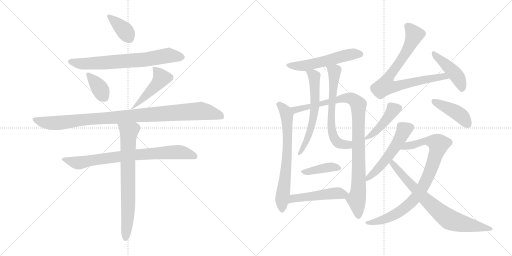
t = 0.00 s
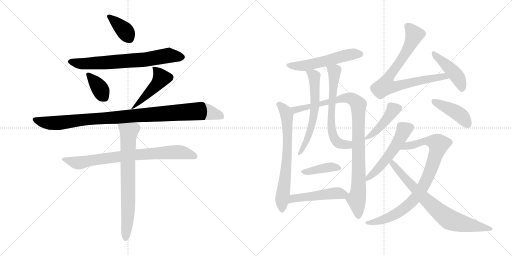
t = 3.17 s
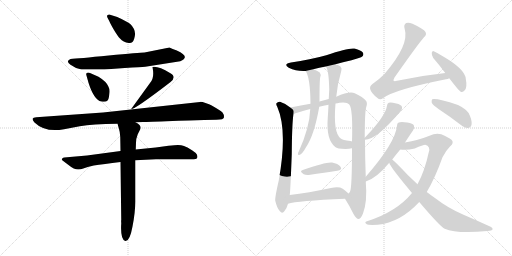
t = 6.35 s
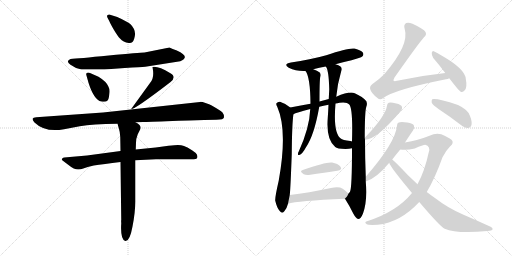
t = 9.52 s
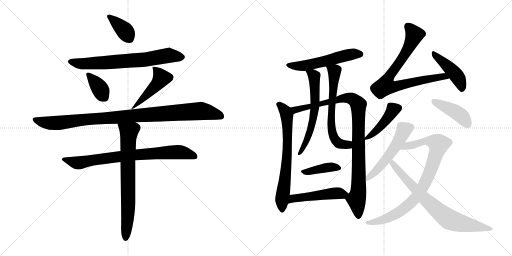
t = 12.70 s
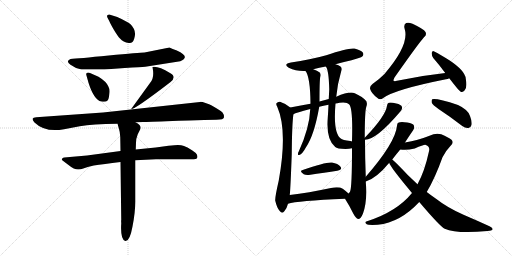
t = 15.87 s

The animated SVG that drew these frames (rendered in a browser with its animation timeline set to each time). Animation: 21 CSS @keyframes rules; one cycle of 15.87 s.

<svg version="1.1" viewBox="0 0 2048 1024" xmlns="http://www.w3.org/2000/svg">
  <g stroke="lightgray" stroke-dasharray="1,1" stroke-width="1" transform="scale(4, 4)">
    <line x1="0" y1="0" x2="256" y2="256"></line>
    <line x1="256" y1="0" x2="0" y2="256"></line>
    <line x1="128" y1="0" x2="128" y2="256"></line>
    <line x1="0" y1="128" x2="256" y2="128"></line>
    <line x1="256" y1="0" x2="512" y2="256"></line>
    <line x1="512" y1="0" x2="256" y2="256"></line>
    <line x1="384" y1="0" x2="384" y2="256"></line>
    <line x1="256" y1="128" x2="512" y2="128"></line>
  </g>
<g transform="scale(1, -1) translate(0, -850)">
   <style type="text/css">
    @keyframes keyframes0 {
      from {
       stroke: black;
       stroke-dashoffset: 372;
       stroke-width: 128;
       }
       55% {
       animation-timing-function: step-end;
       stroke: black;
       stroke-dashoffset: 0;
       stroke-width: 128;
       }
       to {
       stroke: black;
       stroke-width: 1024;
       }
       }
       #make-me-a-hanzi-animation-0 {
         animation: keyframes0 0.552734s both;
         animation-delay: 0.000000s;
         animation-timing-function: linear;
       }
    @keyframes keyframes1 {
      from {
       stroke: black;
       stroke-dashoffset: 701;
       stroke-width: 128;
       }
       70% {
       animation-timing-function: step-end;
       stroke: black;
       stroke-dashoffset: 0;
       stroke-width: 128;
       }
       to {
       stroke: black;
       stroke-width: 1024;
       }
       }
       #make-me-a-hanzi-animation-1 {
         animation: keyframes1 0.820475s both;
         animation-delay: 0.552734s;
         animation-timing-function: linear;
       }
    @keyframes keyframes2 {
      from {
       stroke: black;
       stroke-dashoffset: 370;
       stroke-width: 128;
       }
       55% {
       animation-timing-function: step-end;
       stroke: black;
       stroke-dashoffset: 0;
       stroke-width: 128;
       }
       to {
       stroke: black;
       stroke-width: 1024;
       }
       }
       #make-me-a-hanzi-animation-2 {
         animation: keyframes2 0.551107s both;
         animation-delay: 1.373209s;
         animation-timing-function: linear;
       }
    @keyframes keyframes3 {
      from {
       stroke: black;
       stroke-dashoffset: 468;
       stroke-width: 128;
       }
       60% {
       animation-timing-function: step-end;
       stroke: black;
       stroke-dashoffset: 0;
       stroke-width: 128;
       }
       to {
       stroke: black;
       stroke-width: 1024;
       }
       }
       #make-me-a-hanzi-animation-3 {
         animation: keyframes3 0.630859s both;
         animation-delay: 1.924316s;
         animation-timing-function: linear;
       }
    @keyframes keyframes4 {
      from {
       stroke: black;
       stroke-dashoffset: 1007;
       stroke-width: 128;
       }
       77% {
       animation-timing-function: step-end;
       stroke: black;
       stroke-dashoffset: 0;
       stroke-width: 128;
       }
       to {
       stroke: black;
       stroke-width: 1024;
       }
       }
       #make-me-a-hanzi-animation-4 {
         animation: keyframes4 1.069499s both;
         animation-delay: 2.555175s;
         animation-timing-function: linear;
       }
    @keyframes keyframes5 {
      from {
       stroke: black;
       stroke-dashoffset: 787;
       stroke-width: 128;
       }
       72% {
       animation-timing-function: step-end;
       stroke: black;
       stroke-dashoffset: 0;
       stroke-width: 128;
       }
       to {
       stroke: black;
       stroke-width: 1024;
       }
       }
       #make-me-a-hanzi-animation-5 {
         animation: keyframes5 0.890462s both;
         animation-delay: 3.624674s;
         animation-timing-function: linear;
       }
    @keyframes keyframes6 {
      from {
       stroke: black;
       stroke-dashoffset: 729;
       stroke-width: 128;
       }
       70% {
       animation-timing-function: step-end;
       stroke: black;
       stroke-dashoffset: 0;
       stroke-width: 128;
       }
       to {
       stroke: black;
       stroke-width: 1024;
       }
       }
       #make-me-a-hanzi-animation-6 {
         animation: keyframes6 0.843262s both;
         animation-delay: 4.515136s;
         animation-timing-function: linear;
       }
    @keyframes keyframes7 {
      from {
       stroke: black;
       stroke-dashoffset: 546;
       stroke-width: 128;
       }
       64% {
       animation-timing-function: step-end;
       stroke: black;
       stroke-dashoffset: 0;
       stroke-width: 128;
       }
       to {
       stroke: black;
       stroke-width: 1024;
       }
       }
       #make-me-a-hanzi-animation-7 {
         animation: keyframes7 0.694336s both;
         animation-delay: 5.358398s;
         animation-timing-function: linear;
       }
    @keyframes keyframes8 {
      from {
       stroke: black;
       stroke-dashoffset: 691;
       stroke-width: 128;
       }
       69% {
       animation-timing-function: step-end;
       stroke: black;
       stroke-dashoffset: 0;
       stroke-width: 128;
       }
       to {
       stroke: black;
       stroke-width: 1024;
       }
       }
       #make-me-a-hanzi-animation-8 {
         animation: keyframes8 0.812337s both;
         animation-delay: 6.052734s;
         animation-timing-function: linear;
       }
    @keyframes keyframes9 {
      from {
       stroke: black;
       stroke-dashoffset: 985;
       stroke-width: 128;
       }
       76% {
       animation-timing-function: step-end;
       stroke: black;
       stroke-dashoffset: 0;
       stroke-width: 128;
       }
       to {
       stroke: black;
       stroke-width: 1024;
       }
       }
       #make-me-a-hanzi-animation-9 {
         animation: keyframes9 1.051595s both;
         animation-delay: 6.865071s;
         animation-timing-function: linear;
       }
    @keyframes keyframes10 {
      from {
       stroke: black;
       stroke-dashoffset: 610;
       stroke-width: 128;
       }
       67% {
       animation-timing-function: step-end;
       stroke: black;
       stroke-dashoffset: 0;
       stroke-width: 128;
       }
       to {
       stroke: black;
       stroke-width: 1024;
       }
       }
       #make-me-a-hanzi-animation-10 {
         animation: keyframes10 0.746419s both;
         animation-delay: 7.916666s;
         animation-timing-function: linear;
       }
    @keyframes keyframes11 {
      from {
       stroke: black;
       stroke-dashoffset: 637;
       stroke-width: 128;
       }
       67% {
       animation-timing-function: step-end;
       stroke: black;
       stroke-dashoffset: 0;
       stroke-width: 128;
       }
       to {
       stroke: black;
       stroke-width: 1024;
       }
       }
       #make-me-a-hanzi-animation-11 {
         animation: keyframes11 0.768392s both;
         animation-delay: 8.663085s;
         animation-timing-function: linear;
       }
    @keyframes keyframes12 {
      from {
       stroke: black;
       stroke-dashoffset: 399;
       stroke-width: 128;
       }
       56% {
       animation-timing-function: step-end;
       stroke: black;
       stroke-dashoffset: 0;
       stroke-width: 128;
       }
       to {
       stroke: black;
       stroke-width: 1024;
       }
       }
       #make-me-a-hanzi-animation-12 {
         animation: keyframes12 0.574707s both;
         animation-delay: 9.431477s;
         animation-timing-function: linear;
       }
    @keyframes keyframes13 {
      from {
       stroke: black;
       stroke-dashoffset: 494;
       stroke-width: 128;
       }
       62% {
       animation-timing-function: step-end;
       stroke: black;
       stroke-dashoffset: 0;
       stroke-width: 128;
       }
       to {
       stroke: black;
       stroke-width: 1024;
       }
       }
       #make-me-a-hanzi-animation-13 {
         animation: keyframes13 0.652018s both;
         animation-delay: 10.006184s;
         animation-timing-function: linear;
       }
    @keyframes keyframes14 {
      from {
       stroke: black;
       stroke-dashoffset: 785;
       stroke-width: 128;
       }
       72% {
       animation-timing-function: step-end;
       stroke: black;
       stroke-dashoffset: 0;
       stroke-width: 128;
       }
       to {
       stroke: black;
       stroke-width: 1024;
       }
       }
       #make-me-a-hanzi-animation-14 {
         animation: keyframes14 0.888835s both;
         animation-delay: 10.658202s;
         animation-timing-function: linear;
       }
    @keyframes keyframes15 {
      from {
       stroke: black;
       stroke-dashoffset: 443;
       stroke-width: 128;
       }
       59% {
       animation-timing-function: step-end;
       stroke: black;
       stroke-dashoffset: 0;
       stroke-width: 128;
       }
       to {
       stroke: black;
       stroke-width: 1024;
       }
       }
       #make-me-a-hanzi-animation-15 {
         animation: keyframes15 0.610514s both;
         animation-delay: 11.547037s;
         animation-timing-function: linear;
       }
    @keyframes keyframes16 {
      from {
       stroke: black;
       stroke-dashoffset: 439;
       stroke-width: 128;
       }
       59% {
       animation-timing-function: step-end;
       stroke: black;
       stroke-dashoffset: 0;
       stroke-width: 128;
       }
       to {
       stroke: black;
       stroke-width: 1024;
       }
       }
       #make-me-a-hanzi-animation-16 {
         animation: keyframes16 0.607259s both;
         animation-delay: 12.157551s;
         animation-timing-function: linear;
       }
    @keyframes keyframes17 {
      from {
       stroke: black;
       stroke-dashoffset: 427;
       stroke-width: 128;
       }
       58% {
       animation-timing-function: step-end;
       stroke: black;
       stroke-dashoffset: 0;
       stroke-width: 128;
       }
       to {
       stroke: black;
       stroke-width: 1024;
       }
       }
       #make-me-a-hanzi-animation-17 {
         animation: keyframes17 0.597493s both;
         animation-delay: 12.764810s;
         animation-timing-function: linear;
       }
    @keyframes keyframes18 {
      from {
       stroke: black;
       stroke-dashoffset: 537;
       stroke-width: 128;
       }
       64% {
       animation-timing-function: step-end;
       stroke: black;
       stroke-dashoffset: 0;
       stroke-width: 128;
       }
       to {
       stroke: black;
       stroke-width: 1024;
       }
       }
       #make-me-a-hanzi-animation-18 {
         animation: keyframes18 0.687012s both;
         animation-delay: 13.362303s;
         animation-timing-function: linear;
       }
    @keyframes keyframes19 {
      from {
       stroke: black;
       stroke-dashoffset: 864;
       stroke-width: 128;
       }
       74% {
       animation-timing-function: step-end;
       stroke: black;
       stroke-dashoffset: 0;
       stroke-width: 128;
       }
       to {
       stroke: black;
       stroke-width: 1024;
       }
       }
       #make-me-a-hanzi-animation-19 {
         animation: keyframes19 0.953125s both;
         animation-delay: 14.049315s;
         animation-timing-function: linear;
       }
    @keyframes keyframes20 {
      from {
       stroke: black;
       stroke-dashoffset: 757;
       stroke-width: 128;
       }
       71% {
       animation-timing-function: step-end;
       stroke: black;
       stroke-dashoffset: 0;
       stroke-width: 128;
       }
       to {
       stroke: black;
       stroke-width: 1024;
       }
       }
       #make-me-a-hanzi-animation-20 {
         animation: keyframes20 0.866048s both;
         animation-delay: 15.002440s;
         animation-timing-function: linear;
       }
</style>
<path d="M 437.0 766.5 Q 442.0 754.5 456.0 730.5 Q 471.0 705.5 480.0 696.5 Q 493.0 681.5 515.0 678.5 Q 531.0 675.5 537.0 696.5 Q 548.0 728.5 521.0 754.5 Q 511.0 763.5 469.0 782.5 L 437.0 792.5 Q 424.0 792.5 430.0 779.5 L 437.0 766.5 Z" fill="lightgray"></path> 
<path d="M 581.0 583.5 L 721.0 605.5 Q 752.0 618.5 731.0 634.5 Q 725.0 641.5 705.0 649.5 Q 701.0 649.5 678.0 660.5 L 578.0 640.5 Q 559.0 640.5 435.0 628.5 Q 312.0 616.5 282.0 614.5 Q 261.0 605.5 282.0 591.5 Q 300.0 577.5 326.0 572.5 L 418.0 572.5 L 499.0 578.5 Q 565.0 582.5 581.0 583.5 Z" fill="lightgray"></path> 
<path d="M 360.0 558.5 Q 355.0 560.5 349.0 559.5 Q 344.0 557.5 345.0 551.5 L 354.0 519.5 Q 376.0 450.5 405.0 444.5 Q 424.0 441.5 429.0 447.5 Q 435.0 452.5 437.0 471.5 Q 441.0 492.5 433.0 505.5 Q 425.0 524.5 394.0 543.5 L 360.0 558.5 Z" fill="lightgray"></path> 
<path d="M 610.0 582.5 Q 619.0 536.5 600.0 518.5 L 524.0 413.5 Q 539.0 412.5 681.0 521.5 Q 709.0 542.5 680.0 558.5 Q 634.0 586.5 610.0 582.5 Z" fill="lightgray"></path> 
<path d="M 542.0 361.5 Q 552.0 362.5 572.0 362.5 Q 588.0 362.5 690.0 366.5 Q 793.0 370.5 817.0 370.5 L 865.0 371.5 Q 896.0 371.5 896.0 381.5 Q 896.0 393.5 890.0 400.5 Q 882.0 408.5 845.0 429.5 Q 839.0 433.5 822.0 438.5 Q 806.0 443.5 800.0 442.5 L 412.0 400.5 L 145.0 381.5 Q 132.0 380.5 131.0 376.5 Q 128.0 370.5 138.0 360.5 Q 180.0 319.5 256.0 333.5 L 319.0 345.5 Q 369.0 354.5 470.0 355.5 L 542.0 361.5 Z" fill="lightgray"></path> 
<path d="M 482.0 246.5 L 348.0 228.5 L 257.0 220.5 Q 253.0 220.5 249.0 216.5 Q 245.0 212.5 249.0 209.5 L 278.0 187.5 Q 283.0 182.5 295.0 176.5 Q 313.0 167.5 333.0 176.5 Q 348.0 183.5 375.0 188.5 Q 413.0 194.5 482.0 202.5 L 541.0 209.5 L 624.0 213.5 Q 769.0 212.5 771.0 213.5 Q 783.0 212.5 787.0 216.5 Q 792.0 219.5 788.0 231.5 Q 784.0 239.5 768.0 249.5 L 750.0 260.5 Q 747.0 262.5 736.0 266.5 Q 725.0 270.5 712.0 270.5 Q 701.0 270.5 674.0 267.5 L 623.0 260.5 L 543.0 252.5 L 482.0 246.5 Z" fill="lightgray"></path> 
<path d="M 470.0 355.5 L 476.0 334.5 Q 480.0 323.5 481.0 302.5 L 482.0 246.5 L 482.0 202.5 L 485.0 -29.5 Q 484.0 -31.5 485.0 -42.5 Q 481.0 -107.5 501.0 -113.5 Q 519.0 -116.5 530.0 -55.5 Q 542.0 4.5 541.0 51.5 L 541.0 209.5 L 543.0 252.5 L 544.0 279.5 Q 544.0 296.5 551.0 313.5 L 561.0 333.5 Q 565.0 342.5 558.0 350.5 Q 552.0 357.5 542.0 361.5 C 516.0 377.5 462.0 384.5 470.0 355.5 Z" fill="lightgray"></path> 
<path d="M 1342.0 593.0 Q 1370.0 602.0 1406.0 609.0 Q 1443.0 619.0 1449.0 624.0 Q 1456.0 631.0 1452.0 639.0 Q 1445.0 649.0 1418.0 656.0 Q 1394.0 660.0 1305.0 629.0 Q 1241.0 611.0 1164.0 600.0 Q 1131.0 594.0 1155.0 579.0 Q 1186.0 564.0 1222.0 566.0 L 1253.0 573.0 Q 1277.0 579.0 1303.0 584.0 L 1342.0 593.0 Z" fill="lightgray"></path> 
<path d="M 1161.0 420.0 Q 1142.0 436.0 1120.0 443.0 Q 1111.0 444.0 1106.0 437.0 Q 1103.0 433.0 1109.0 423.0 Q 1151.0 327.0 1115.0 128.0 Q 1099.0 58.0 1101.0 47.0 Q 1108.0 17.0 1119.0 6.0 Q 1129.0 -7.0 1138.0 6.0 Q 1147.0 16.0 1152.0 35.0 L 1159.0 70.0 Q 1162.0 95.0 1167.0 233.0 Q 1168.0 360.0 1174.0 393.0 C 1176.0 409.0 1176.0 409.0 1161.0 420.0 Z" fill="lightgray"></path> 
<path d="M 1463.0 143.0 Q 1460.0 218.0 1460.0 291.0 L 1459.0 299.0 Q 1459.0 404.0 1465.0 422.0 Q 1472.0 441.0 1461.0 450.0 Q 1454.0 460.0 1419.0 477.0 Q 1398.0 486.0 1345.0 463.0 L 1315.0 454.0 Q 1296.0 450.0 1278.0 444.0 L 1242.0 435.0 Q 1205.0 428.0 1161.0 420.0 C 1131.0 415.0 1146.0 382.0 1174.0 393.0 Q 1183.0 399.0 1241.0 414.0 L 1277.0 423.0 Q 1293.0 427.0 1314.0 431.0 L 1342.0 436.0 Q 1349.0 437.0 1358.0 439.0 Q 1388.0 443.0 1397.0 432.0 Q 1412.0 417.0 1408.0 284.0 L 1408.0 257.0 Q 1408.0 98.0 1400.0 83.0 Q 1397.0 79.0 1394.0 76.0 C 1383.0 51.0 1377.0 59.0 1380.0 55.0 Q 1398.0 27.0 1413.0 -4.0 Q 1423.0 -23.0 1433.0 -26.0 Q 1443.0 -26.0 1452.0 -4.0 Q 1470.0 44.0 1463.0 124.0 L 1463.0 143.0 Z" fill="lightgray"></path> 
<path d="M 1222.0 566.0 Q 1241.0 542.0 1242.0 435.0 L 1241.0 414.0 Q 1238.0 338.0 1195.0 244.0 Q 1192.0 240.0 1192.0 235.0 Q 1191.0 228.0 1197.0 230.0 Q 1209.0 233.0 1224.0 261.0 Q 1257.0 309.0 1277.0 423.0 L 1278.0 444.0 Q 1278.0 528.0 1281.0 542.0 Q 1285.0 552.0 1279.0 560.0 Q 1269.0 567.0 1253.0 573.0 C 1225.0 584.0 1207.0 592.0 1222.0 566.0 Z" fill="lightgray"></path> 
<path d="M 1345.0 463.0 Q 1349.0 512.0 1365.0 566.0 Q 1369.0 578.0 1362.0 584.0 Q 1355.0 590.0 1342.0 593.0 C 1313.0 602.0 1290.0 610.0 1303.0 584.0 Q 1315.0 572.0 1317.0 493.0 Q 1316.0 475.0 1315.0 454.0 L 1314.0 431.0 Q 1313.0 406.0 1311.0 378.0 Q 1304.0 291.0 1341.0 262.0 Q 1348.0 255.0 1382.0 254.0 Q 1397.0 254.0 1408.0 257.0 C 1437.0 262.0 1437.0 278.0 1408.0 284.0 Q 1407.0 285.0 1401.0 286.0 Q 1370.0 289.0 1363.0 296.0 Q 1332.0 318.0 1342.0 436.0 L 1345.0 463.0 Z" fill="lightgray"></path> 
<path d="M 1211.0 170.0 Q 1195.0 166.0 1215.0 153.0 Q 1222.0 149.0 1235.0 150.0 Q 1301.0 160.0 1349.0 167.0 Q 1371.0 171.0 1362.0 183.0 Q 1352.0 196.0 1328.0 200.0 Q 1304.0 203.0 1211.0 170.0 Z" fill="lightgray"></path> 
<path d="M 1152.0 35.0 Q 1188.0 47.0 1380.0 55.0 C 1410.0 56.0 1415.0 56.0 1394.0 76.0 Q 1387.0 83.0 1371.0 95.0 Q 1355.0 105.0 1324.0 98.0 Q 1233.0 79.0 1159.0 70.0 C 1129.0 66.0 1123.0 27.0 1152.0 35.0 Z" fill="lightgray"></path> 
<path d="M 1781.0 558.0 Q 1687.0 548.0 1588.0 527.0 Q 1578.0 524.0 1574.0 527.0 Q 1573.0 531.0 1578.0 540.0 Q 1675.0 678.0 1696.0 701.0 Q 1708.0 710.0 1702.0 722.0 Q 1695.0 734.0 1650.0 755.0 Q 1634.0 762.0 1625.0 758.0 Q 1613.0 752.0 1619.0 733.0 Q 1638.0 670.0 1537.0 553.0 Q 1518.0 534.0 1490.0 514.0 Q 1477.0 504.0 1481.0 493.0 Q 1485.0 477.0 1510.0 458.0 Q 1520.0 448.0 1533.0 458.0 Q 1578.0 492.0 1784.0 533.0 Q 1791.0 534.0 1797.0 537.0 C 1826.0 545.0 1811.0 561.0 1781.0 558.0 Z" fill="lightgray"></path> 
<path d="M 1797.0 537.0 Q 1837.0 485.0 1844.0 482.0 Q 1851.0 481.0 1858.0 488.0 Q 1870.0 498.0 1863.0 536.0 Q 1860.0 567.0 1799.0 608.0 Q 1759.0 633.0 1737.0 644.0 Q 1730.0 650.0 1727.0 639.0 Q 1726.0 629.0 1733.0 618.0 Q 1755.0 593.0 1781.0 558.0 L 1797.0 537.0 Z" fill="lightgray"></path> 
<path d="M 1460.0 291.0 Q 1506.0 291.0 1603.0 406.0 Q 1610.0 415.0 1608.0 422.0 Q 1605.0 432.0 1585.0 436.0 Q 1563.0 442.0 1555.0 439.0 Q 1549.0 438.0 1548.0 427.0 Q 1542.0 385.0 1460.0 300.0 Q 1459.0 300.0 1459.0 299.0 C 1450.0 290.0 1450.0 290.0 1460.0 291.0 Z" fill="lightgray"></path> 
<path d="M 1754.0 414.0 Q 1800.0 384.0 1849.0 346.0 Q 1862.0 336.0 1874.0 338.0 Q 1883.0 339.0 1886.0 350.0 Q 1889.0 363.0 1880.0 386.0 Q 1873.0 411.0 1832.0 430.0 Q 1747.0 458.0 1729.0 453.0 Q 1725.0 449.0 1727.0 439.0 Q 1731.0 430.0 1754.0 414.0 Z" fill="lightgray"></path> 
<path d="M 1620.0 280.0 Q 1642.0 314.0 1652.0 328.0 Q 1659.0 338.0 1656.0 347.0 Q 1652.0 357.0 1629.0 360.0 Q 1604.0 364.0 1595.0 360.0 Q 1588.0 359.0 1588.0 347.0 Q 1582.0 280.0 1463.0 143.0 C 1443.0 120.0 1440.0 116.0 1463.0 124.0 Q 1505.0 136.0 1557.0 199.0 L 1569.0 212.0 Q 1585.0 233.0 1601.0 252.0 L 1620.0 280.0 Z" fill="lightgray"></path> 
<path d="M 1648.0 78.0 Q 1587.0 3.0 1468.0 -35.0 Q 1455.0 -39.0 1467.0 -47.0 Q 1473.0 -51.0 1511.0 -49.0 Q 1601.0 -40.0 1677.0 42.0 L 1707.0 82.0 Q 1740.0 137.0 1770.0 221.0 Q 1782.0 246.0 1800.0 264.0 Q 1818.0 279.0 1806.0 291.0 Q 1794.0 301.0 1765.0 313.0 Q 1743.0 320.0 1718.0 307.0 Q 1696.0 298.0 1667.0 290.0 Q 1648.0 286.0 1620.0 280.0 C 1591.0 274.0 1571.0 254.0 1601.0 252.0 Q 1626.0 248.0 1659.0 256.0 Q 1693.0 271.0 1701.0 271.0 Q 1723.0 265.0 1715.0 241.0 Q 1699.0 166.0 1670.0 113.0 L 1648.0 78.0 Z" fill="lightgray"></path> 
<path d="M 1677.0 42.0 Q 1761.0 -57.0 1779.0 -65.0 Q 1827.0 -86.0 1950.0 -74.0 Q 1968.0 -73.0 1970.0 -68.0 Q 1973.0 -62.0 1958.0 -55.0 Q 1910.0 -33.0 1854.0 -9.0 Q 1790.0 19.0 1744.0 55.0 Q 1725.0 68.0 1707.0 82.0 L 1670.0 113.0 Q 1651.0 131.0 1631.0 150.0 Q 1586.0 198.0 1569.0 212.0 C 1547.0 232.0 1544.0 226.0 1557.0 199.0 Q 1558.0 186.0 1648.0 78.0 L 1677.0 42.0 Z" fill="lightgray"></path> 
      <clipPath id="make-me-a-hanzi-clip-0">
      <path d="M 437.0 766.5 Q 442.0 754.5 456.0 730.5 Q 471.0 705.5 480.0 696.5 Q 493.0 681.5 515.0 678.5 Q 531.0 675.5 537.0 696.5 Q 548.0 728.5 521.0 754.5 Q 511.0 763.5 469.0 782.5 L 437.0 792.5 Q 424.0 792.5 430.0 779.5 L 437.0 766.5 Z" fill="lightgray"></path>
      </clipPath>
      <path clip-path="url(#make-me-a-hanzi-clip-0)" d="M 440.0 782.5 L 501.0 726.5 L 518.0 697.5 " fill="none" id="make-me-a-hanzi-animation-0" stroke-dasharray="244 488" stroke-linecap="round"></path>

      <clipPath id="make-me-a-hanzi-clip-1">
      <path d="M 581.0 583.5 L 721.0 605.5 Q 752.0 618.5 731.0 634.5 Q 725.0 641.5 705.0 649.5 Q 701.0 649.5 678.0 660.5 L 578.0 640.5 Q 559.0 640.5 435.0 628.5 Q 312.0 616.5 282.0 614.5 Q 261.0 605.5 282.0 591.5 Q 300.0 577.5 326.0 572.5 L 418.0 572.5 L 499.0 578.5 Q 565.0 582.5 581.0 583.5 Z" fill="lightgray"></path>
      </clipPath>
      <path clip-path="url(#make-me-a-hanzi-clip-1)" d="M 283.0 603.5 L 323.0 595.5 L 410.0 598.5 L 576.0 611.5 L 676.0 629.5 L 724.0 620.5 " fill="none" id="make-me-a-hanzi-animation-1" stroke-dasharray="573 1146" stroke-linecap="round"></path>

      <clipPath id="make-me-a-hanzi-clip-2">
      <path d="M 360.0 558.5 Q 355.0 560.5 349.0 559.5 Q 344.0 557.5 345.0 551.5 L 354.0 519.5 Q 376.0 450.5 405.0 444.5 Q 424.0 441.5 429.0 447.5 Q 435.0 452.5 437.0 471.5 Q 441.0 492.5 433.0 505.5 Q 425.0 524.5 394.0 543.5 L 360.0 558.5 Z" fill="lightgray"></path>
      </clipPath>
      <path clip-path="url(#make-me-a-hanzi-clip-2)" d="M 354.0 552.5 L 395.0 502.5 L 419.0 459.5 " fill="none" id="make-me-a-hanzi-animation-2" stroke-dasharray="242 484" stroke-linecap="round"></path>

      <clipPath id="make-me-a-hanzi-clip-3">
      <path d="M 610.0 582.5 Q 619.0 536.5 600.0 518.5 L 524.0 413.5 Q 539.0 412.5 681.0 521.5 Q 709.0 542.5 680.0 558.5 Q 634.0 586.5 610.0 582.5 Z" fill="lightgray"></path>
      </clipPath>
      <path clip-path="url(#make-me-a-hanzi-clip-3)" d="M 615.0 574.5 L 625.0 570.5 L 646.0 537.5 L 633.0 516.5 L 535.0 420.5 " fill="none" id="make-me-a-hanzi-animation-3" stroke-dasharray="340 680" stroke-linecap="round"></path>

      <clipPath id="make-me-a-hanzi-clip-4">
      <path d="M 542.0 361.5 Q 552.0 362.5 572.0 362.5 Q 588.0 362.5 690.0 366.5 Q 793.0 370.5 817.0 370.5 L 865.0 371.5 Q 896.0 371.5 896.0 381.5 Q 896.0 393.5 890.0 400.5 Q 882.0 408.5 845.0 429.5 Q 839.0 433.5 822.0 438.5 Q 806.0 443.5 800.0 442.5 L 412.0 400.5 L 145.0 381.5 Q 132.0 380.5 131.0 376.5 Q 128.0 370.5 138.0 360.5 Q 180.0 319.5 256.0 333.5 L 319.0 345.5 Q 369.0 354.5 470.0 355.5 L 542.0 361.5 Z" fill="lightgray"></path>
      </clipPath>
      <path clip-path="url(#make-me-a-hanzi-clip-4)" d="M 140.0 373.5 L 177.0 360.5 L 213.0 357.5 L 327.0 371.5 L 802.0 406.5 L 884.0 385.5 " fill="none" id="make-me-a-hanzi-animation-4" stroke-dasharray="879 1758" stroke-linecap="round"></path>

      <clipPath id="make-me-a-hanzi-clip-5">
      <path d="M 482.0 246.5 L 348.0 228.5 L 257.0 220.5 Q 253.0 220.5 249.0 216.5 Q 245.0 212.5 249.0 209.5 L 278.0 187.5 Q 283.0 182.5 295.0 176.5 Q 313.0 167.5 333.0 176.5 Q 348.0 183.5 375.0 188.5 Q 413.0 194.5 482.0 202.5 L 541.0 209.5 L 624.0 213.5 Q 769.0 212.5 771.0 213.5 Q 783.0 212.5 787.0 216.5 Q 792.0 219.5 788.0 231.5 Q 784.0 239.5 768.0 249.5 L 750.0 260.5 Q 747.0 262.5 736.0 266.5 Q 725.0 270.5 712.0 270.5 Q 701.0 270.5 674.0 267.5 L 623.0 260.5 L 543.0 252.5 L 482.0 246.5 Z" fill="lightgray"></path>
      </clipPath>
      <path clip-path="url(#make-me-a-hanzi-clip-5)" d="M 256.0 213.5 L 314.0 198.5 L 492.0 226.5 L 699.0 241.5 L 733.0 239.5 L 780.0 224.5 " fill="none" id="make-me-a-hanzi-animation-5" stroke-dasharray="659 1318" stroke-linecap="round"></path>

      <clipPath id="make-me-a-hanzi-clip-6">
      <path d="M 470.0 355.5 L 476.0 334.5 Q 480.0 323.5 481.0 302.5 L 482.0 246.5 L 482.0 202.5 L 485.0 -29.5 Q 484.0 -31.5 485.0 -42.5 Q 481.0 -107.5 501.0 -113.5 Q 519.0 -116.5 530.0 -55.5 Q 542.0 4.5 541.0 51.5 L 541.0 209.5 L 543.0 252.5 L 544.0 279.5 Q 544.0 296.5 551.0 313.5 L 561.0 333.5 Q 565.0 342.5 558.0 350.5 Q 552.0 357.5 542.0 361.5 C 516.0 377.5 462.0 384.5 470.0 355.5 Z" fill="lightgray"></path>
      </clipPath>
      <path clip-path="url(#make-me-a-hanzi-clip-6)" d="M 478.0 351.5 L 516.0 319.5 L 511.0 224.5 L 513.0 18.5 L 503.0 -103.5 " fill="none" id="make-me-a-hanzi-animation-6" stroke-dasharray="601 1202" stroke-linecap="round"></path>

      <clipPath id="make-me-a-hanzi-clip-7">
      <path d="M 1342.0 593.0 Q 1370.0 602.0 1406.0 609.0 Q 1443.0 619.0 1449.0 624.0 Q 1456.0 631.0 1452.0 639.0 Q 1445.0 649.0 1418.0 656.0 Q 1394.0 660.0 1305.0 629.0 Q 1241.0 611.0 1164.0 600.0 Q 1131.0 594.0 1155.0 579.0 Q 1186.0 564.0 1222.0 566.0 L 1253.0 573.0 Q 1277.0 579.0 1303.0 584.0 L 1342.0 593.0 Z" fill="lightgray"></path>
      </clipPath>
      <path clip-path="url(#make-me-a-hanzi-clip-7)" d="M 1157.0 591.0 L 1215.0 586.0 L 1389.0 630.0 L 1441.0 633.0 " fill="none" id="make-me-a-hanzi-animation-7" stroke-dasharray="418 836" stroke-linecap="round"></path>

      <clipPath id="make-me-a-hanzi-clip-8">
      <path d="M 1161.0 420.0 Q 1142.0 436.0 1120.0 443.0 Q 1111.0 444.0 1106.0 437.0 Q 1103.0 433.0 1109.0 423.0 Q 1151.0 327.0 1115.0 128.0 Q 1099.0 58.0 1101.0 47.0 Q 1108.0 17.0 1119.0 6.0 Q 1129.0 -7.0 1138.0 6.0 Q 1147.0 16.0 1152.0 35.0 L 1159.0 70.0 Q 1162.0 95.0 1167.0 233.0 Q 1168.0 360.0 1174.0 393.0 C 1176.0 409.0 1176.0 409.0 1161.0 420.0 Z" fill="lightgray"></path>
      </clipPath>
      <path clip-path="url(#make-me-a-hanzi-clip-8)" d="M 1116.0 432.0 L 1132.0 418.0 L 1147.0 390.0 L 1150.0 337.0 L 1149.0 222.0 L 1127.0 45.0 L 1129.0 10.0 " fill="none" id="make-me-a-hanzi-animation-8" stroke-dasharray="563 1126" stroke-linecap="round"></path>

      <clipPath id="make-me-a-hanzi-clip-9">
      <path d="M 1463.0 143.0 Q 1460.0 218.0 1460.0 291.0 L 1459.0 299.0 Q 1459.0 404.0 1465.0 422.0 Q 1472.0 441.0 1461.0 450.0 Q 1454.0 460.0 1419.0 477.0 Q 1398.0 486.0 1345.0 463.0 L 1315.0 454.0 Q 1296.0 450.0 1278.0 444.0 L 1242.0 435.0 Q 1205.0 428.0 1161.0 420.0 C 1131.0 415.0 1146.0 382.0 1174.0 393.0 Q 1183.0 399.0 1241.0 414.0 L 1277.0 423.0 Q 1293.0 427.0 1314.0 431.0 L 1342.0 436.0 Q 1349.0 437.0 1358.0 439.0 Q 1388.0 443.0 1397.0 432.0 Q 1412.0 417.0 1408.0 284.0 L 1408.0 257.0 Q 1408.0 98.0 1400.0 83.0 Q 1397.0 79.0 1394.0 76.0 C 1383.0 51.0 1377.0 59.0 1380.0 55.0 Q 1398.0 27.0 1413.0 -4.0 Q 1423.0 -23.0 1433.0 -26.0 Q 1443.0 -26.0 1452.0 -4.0 Q 1470.0 44.0 1463.0 124.0 L 1463.0 143.0 Z" fill="lightgray"></path>
      </clipPath>
      <path clip-path="url(#make-me-a-hanzi-clip-9)" d="M 1169.0 416.0 L 1181.0 410.0 L 1228.0 419.0 L 1378.0 458.0 L 1416.0 451.0 L 1434.0 431.0 L 1435.0 113.0 L 1426.0 54.0 L 1433.0 -15.0 " fill="none" id="make-me-a-hanzi-animation-9" stroke-dasharray="857 1714" stroke-linecap="round"></path>

      <clipPath id="make-me-a-hanzi-clip-10">
      <path d="M 1222.0 566.0 Q 1241.0 542.0 1242.0 435.0 L 1241.0 414.0 Q 1238.0 338.0 1195.0 244.0 Q 1192.0 240.0 1192.0 235.0 Q 1191.0 228.0 1197.0 230.0 Q 1209.0 233.0 1224.0 261.0 Q 1257.0 309.0 1277.0 423.0 L 1278.0 444.0 Q 1278.0 528.0 1281.0 542.0 Q 1285.0 552.0 1279.0 560.0 Q 1269.0 567.0 1253.0 573.0 C 1225.0 584.0 1207.0 592.0 1222.0 566.0 Z" fill="lightgray"></path>
      </clipPath>
      <path clip-path="url(#make-me-a-hanzi-clip-10)" d="M 1230.0 567.0 L 1257.0 543.0 L 1260.0 416.0 L 1242.0 329.0 L 1213.0 257.0 L 1199.0 237.0 " fill="none" id="make-me-a-hanzi-animation-10" stroke-dasharray="482 964" stroke-linecap="round"></path>

      <clipPath id="make-me-a-hanzi-clip-11">
      <path d="M 1345.0 463.0 Q 1349.0 512.0 1365.0 566.0 Q 1369.0 578.0 1362.0 584.0 Q 1355.0 590.0 1342.0 593.0 C 1313.0 602.0 1290.0 610.0 1303.0 584.0 Q 1315.0 572.0 1317.0 493.0 Q 1316.0 475.0 1315.0 454.0 L 1314.0 431.0 Q 1313.0 406.0 1311.0 378.0 Q 1304.0 291.0 1341.0 262.0 Q 1348.0 255.0 1382.0 254.0 Q 1397.0 254.0 1408.0 257.0 C 1437.0 262.0 1437.0 278.0 1408.0 284.0 Q 1407.0 285.0 1401.0 286.0 Q 1370.0 289.0 1363.0 296.0 Q 1332.0 318.0 1342.0 436.0 L 1345.0 463.0 Z" fill="lightgray"></path>
      </clipPath>
      <path clip-path="url(#make-me-a-hanzi-clip-11)" d="M 1310.0 584.0 L 1338.0 565.0 L 1323.0 367.0 L 1329.0 316.0 L 1350.0 280.0 L 1373.0 271.0 L 1390.0 272.0 L 1401.0 264.0 " fill="none" id="make-me-a-hanzi-animation-11" stroke-dasharray="509 1018" stroke-linecap="round"></path>

      <clipPath id="make-me-a-hanzi-clip-12">
      <path d="M 1211.0 170.0 Q 1195.0 166.0 1215.0 153.0 Q 1222.0 149.0 1235.0 150.0 Q 1301.0 160.0 1349.0 167.0 Q 1371.0 171.0 1362.0 183.0 Q 1352.0 196.0 1328.0 200.0 Q 1304.0 203.0 1211.0 170.0 Z" fill="lightgray"></path>
      </clipPath>
      <path clip-path="url(#make-me-a-hanzi-clip-12)" d="M 1212.0 161.0 L 1324.0 182.0 L 1353.0 177.0 " fill="none" id="make-me-a-hanzi-animation-12" stroke-dasharray="271 542" stroke-linecap="round"></path>

      <clipPath id="make-me-a-hanzi-clip-13">
      <path d="M 1152.0 35.0 Q 1188.0 47.0 1380.0 55.0 C 1410.0 56.0 1415.0 56.0 1394.0 76.0 Q 1387.0 83.0 1371.0 95.0 Q 1355.0 105.0 1324.0 98.0 Q 1233.0 79.0 1159.0 70.0 C 1129.0 66.0 1123.0 27.0 1152.0 35.0 Z" fill="lightgray"></path>
      </clipPath>
      <path clip-path="url(#make-me-a-hanzi-clip-13)" d="M 1153.0 41.0 L 1182.0 58.0 L 1337.0 77.0 L 1385.0 75.0 " fill="none" id="make-me-a-hanzi-animation-13" stroke-dasharray="366 732" stroke-linecap="round"></path>

      <clipPath id="make-me-a-hanzi-clip-14">
      <path d="M 1781.0 558.0 Q 1687.0 548.0 1588.0 527.0 Q 1578.0 524.0 1574.0 527.0 Q 1573.0 531.0 1578.0 540.0 Q 1675.0 678.0 1696.0 701.0 Q 1708.0 710.0 1702.0 722.0 Q 1695.0 734.0 1650.0 755.0 Q 1634.0 762.0 1625.0 758.0 Q 1613.0 752.0 1619.0 733.0 Q 1638.0 670.0 1537.0 553.0 Q 1518.0 534.0 1490.0 514.0 Q 1477.0 504.0 1481.0 493.0 Q 1485.0 477.0 1510.0 458.0 Q 1520.0 448.0 1533.0 458.0 Q 1578.0 492.0 1784.0 533.0 Q 1791.0 534.0 1797.0 537.0 C 1826.0 545.0 1811.0 561.0 1781.0 558.0 Z" fill="lightgray"></path>
      </clipPath>
      <path clip-path="url(#make-me-a-hanzi-clip-14)" d="M 1632.0 745.0 L 1649.0 727.0 L 1657.0 710.0 L 1654.0 700.0 L 1598.0 599.0 L 1559.0 550.0 L 1543.0 506.0 L 1584.0 505.0 L 1761.0 543.0 L 1789.0 539.0 " fill="none" id="make-me-a-hanzi-animation-14" stroke-dasharray="657 1314" stroke-linecap="round"></path>

      <clipPath id="make-me-a-hanzi-clip-15">
      <path d="M 1797.0 537.0 Q 1837.0 485.0 1844.0 482.0 Q 1851.0 481.0 1858.0 488.0 Q 1870.0 498.0 1863.0 536.0 Q 1860.0 567.0 1799.0 608.0 Q 1759.0 633.0 1737.0 644.0 Q 1730.0 650.0 1727.0 639.0 Q 1726.0 629.0 1733.0 618.0 Q 1755.0 593.0 1781.0 558.0 L 1797.0 537.0 Z" fill="lightgray"></path>
      </clipPath>
      <path clip-path="url(#make-me-a-hanzi-clip-15)" d="M 1735.0 635.0 L 1824.0 550.0 L 1840.0 524.0 L 1848.0 492.0 " fill="none" id="make-me-a-hanzi-animation-15" stroke-dasharray="315 630" stroke-linecap="round"></path>

      <clipPath id="make-me-a-hanzi-clip-16">
      <path d="M 1460.0 291.0 Q 1506.0 291.0 1603.0 406.0 Q 1610.0 415.0 1608.0 422.0 Q 1605.0 432.0 1585.0 436.0 Q 1563.0 442.0 1555.0 439.0 Q 1549.0 438.0 1548.0 427.0 Q 1542.0 385.0 1460.0 300.0 Q 1459.0 300.0 1459.0 299.0 C 1450.0 290.0 1450.0 290.0 1460.0 291.0 Z" fill="lightgray"></path>
      </clipPath>
      <path clip-path="url(#make-me-a-hanzi-clip-16)" d="M 1595.0 419.0 L 1573.0 411.0 L 1527.0 348.0 L 1464.0 296.0 " fill="none" id="make-me-a-hanzi-animation-16" stroke-dasharray="311 622" stroke-linecap="round"></path>

      <clipPath id="make-me-a-hanzi-clip-17">
      <path d="M 1754.0 414.0 Q 1800.0 384.0 1849.0 346.0 Q 1862.0 336.0 1874.0 338.0 Q 1883.0 339.0 1886.0 350.0 Q 1889.0 363.0 1880.0 386.0 Q 1873.0 411.0 1832.0 430.0 Q 1747.0 458.0 1729.0 453.0 Q 1725.0 449.0 1727.0 439.0 Q 1731.0 430.0 1754.0 414.0 Z" fill="lightgray"></path>
      </clipPath>
      <path clip-path="url(#make-me-a-hanzi-clip-17)" d="M 1733.0 445.0 L 1813.0 409.0 L 1844.0 388.0 L 1872.0 352.0 " fill="none" id="make-me-a-hanzi-animation-17" stroke-dasharray="299 598" stroke-linecap="round"></path>

      <clipPath id="make-me-a-hanzi-clip-18">
      <path d="M 1620.0 280.0 Q 1642.0 314.0 1652.0 328.0 Q 1659.0 338.0 1656.0 347.0 Q 1652.0 357.0 1629.0 360.0 Q 1604.0 364.0 1595.0 360.0 Q 1588.0 359.0 1588.0 347.0 Q 1582.0 280.0 1463.0 143.0 C 1443.0 120.0 1440.0 116.0 1463.0 124.0 Q 1505.0 136.0 1557.0 199.0 L 1569.0 212.0 Q 1585.0 233.0 1601.0 252.0 L 1620.0 280.0 Z" fill="lightgray"></path>
      </clipPath>
      <path clip-path="url(#make-me-a-hanzi-clip-18)" d="M 1643.0 342.0 L 1617.0 331.0 L 1557.0 229.0 L 1467.0 129.0 " fill="none" id="make-me-a-hanzi-animation-18" stroke-dasharray="409 818" stroke-linecap="round"></path>

      <clipPath id="make-me-a-hanzi-clip-19">
      <path d="M 1648.0 78.0 Q 1587.0 3.0 1468.0 -35.0 Q 1455.0 -39.0 1467.0 -47.0 Q 1473.0 -51.0 1511.0 -49.0 Q 1601.0 -40.0 1677.0 42.0 L 1707.0 82.0 Q 1740.0 137.0 1770.0 221.0 Q 1782.0 246.0 1800.0 264.0 Q 1818.0 279.0 1806.0 291.0 Q 1794.0 301.0 1765.0 313.0 Q 1743.0 320.0 1718.0 307.0 Q 1696.0 298.0 1667.0 290.0 Q 1648.0 286.0 1620.0 280.0 C 1591.0 274.0 1571.0 254.0 1601.0 252.0 Q 1626.0 248.0 1659.0 256.0 Q 1693.0 271.0 1701.0 271.0 Q 1723.0 265.0 1715.0 241.0 Q 1699.0 166.0 1670.0 113.0 L 1648.0 78.0 Z" fill="lightgray"></path>
      </clipPath>
      <path clip-path="url(#make-me-a-hanzi-clip-19)" d="M 1608.0 254.0 L 1630.0 267.0 L 1705.0 287.0 L 1737.0 283.0 L 1754.0 273.0 L 1714.0 148.0 L 1690.0 99.0 L 1655.0 50.0 L 1569.0 -14.0 L 1473.0 -41.0 " fill="none" id="make-me-a-hanzi-animation-19" stroke-dasharray="736 1472" stroke-linecap="round"></path>

      <clipPath id="make-me-a-hanzi-clip-20">
      <path d="M 1677.0 42.0 Q 1761.0 -57.0 1779.0 -65.0 Q 1827.0 -86.0 1950.0 -74.0 Q 1968.0 -73.0 1970.0 -68.0 Q 1973.0 -62.0 1958.0 -55.0 Q 1910.0 -33.0 1854.0 -9.0 Q 1790.0 19.0 1744.0 55.0 Q 1725.0 68.0 1707.0 82.0 L 1670.0 113.0 Q 1651.0 131.0 1631.0 150.0 Q 1586.0 198.0 1569.0 212.0 C 1547.0 232.0 1544.0 226.0 1557.0 199.0 Q 1558.0 186.0 1648.0 78.0 L 1677.0 42.0 Z" fill="lightgray"></path>
      </clipPath>
      <path clip-path="url(#make-me-a-hanzi-clip-20)" d="M 1569.0 206.0 L 1573.0 192.0 L 1653.0 99.0 L 1793.0 -25.0 L 1848.0 -44.0 L 1964.0 -66.0 " fill="none" id="make-me-a-hanzi-animation-20" stroke-dasharray="629 1258" stroke-linecap="round"></path>

</g>
</svg>
